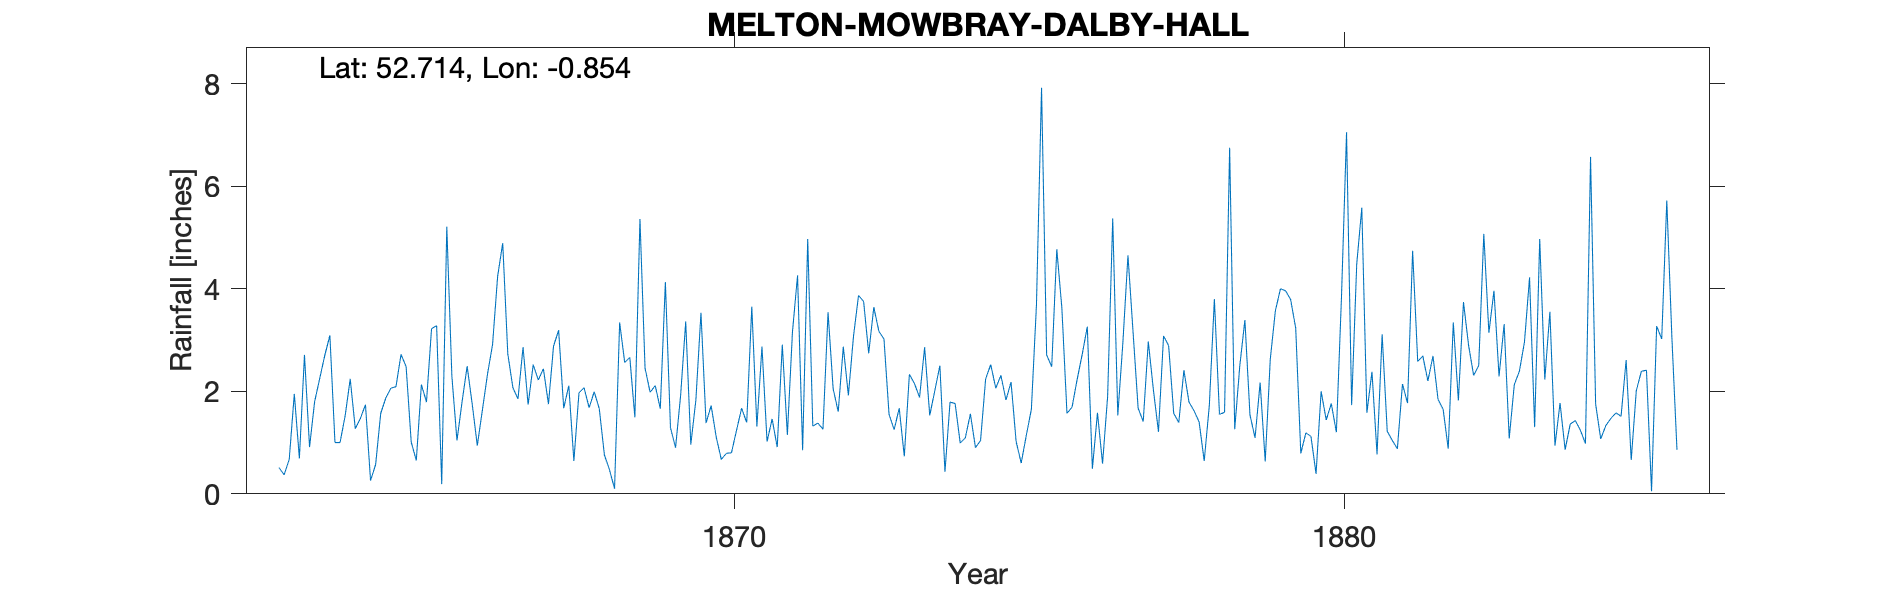

The file beside this chart, header and first rows:
MELTON-MOWBRAY-DALBY-HALL, , , , , , , , , , , , , , , , , , , , , , , 
Grid ref, SK775135, Long, -0.8542, Lat, 52.71, Elevation, 480, ft, , , , , , , , , , , , , , , 
Station no, RR2301, , , , , , , , , , , , , , , , , , , , , , 
, 1860, 1861, 1862, 1863, 1864, 1865, 1866, 1867, 1868, 1869, 1870, 1871, 1872, 1873, 1874, 1875, 1876, 1877, 1878, 1879, 1880, 1881, 1882
January, , , , 0.51, 1, 2.72, 1.79, 2.86, 2.07, 2.45, 1.38, 1.02, 3.54, 1.55, 1.79, 2.18, 1.69, 3.16, 1.62, 1.09, 0.39, 0.77, 1.84
February, , , , 0.37, 1.52, 2.48, 2.49, 1.74, 1.68, 1.98, 1.72, 1.46, 2.05, 1.25, 1.76, 1.02, 2.23, 1.67, 1.4, 2.17, 2, 3.11, 1.65
March, , , , 0.67, 2.24, 1.01, 1.75, 2.52, 1.99, 2.11, 1.11, 0.91, 1.6, 1.67, 0.99, 0.6, 2.72, 1.41, 0.64, 0.63, 1.44, 1.22, 0.88
April, , , , 1.95, 1.27, 0.65, 0.94, 2.22, 1.66, 1.66, 0.67, 2.91, 2.87, 0.73, 1.09, 1.14, 3.26, 2.97, 1.72, 2.63, 1.76, 1.04, 3.34
May, , , , 0.69, 1.47, 2.13, 1.63, 2.44, 0.76, 4.13, 0.79, 1.15, 1.92, 2.33, 1.56, 1.65, 0.49, 2.03, 3.8, 3.57, 1.2, 0.88, 1.82
June, , , , 2.71, 1.74, 1.79, 2.33, 1.75, 0.47, 1.29, 0.8, 3.16, 3.07, 2.15, 0.9, 3.69, 1.58, 1.21, 1.55, 4, 3.83, 2.14, 3.74
July, , , , 0.91, 0.26, 3.22, 2.91, 2.88, 0.1, 0.9, 1.24, 4.26, 3.87, 1.88, 1.04, 7.92, 0.59, 3.08, 1.59, 3.96, 7.05, 1.77, 2.9
August, , , , 1.8, 0.57, 3.28, 4.24, 3.19, 3.34, 1.92, 1.67, 0.85, 3.75, 2.86, 2.24, 2.71, 1.9, 2.89, 6.75, 3.79, 1.73, 4.74, 2.31
September, , , , 2.25, 1.57, 0.19, 4.89, 1.67, 2.56, 3.36, 1.39, 4.97, 2.74, 1.53, 2.52, 2.48, 5.37, 1.57, 1.26, 3.23, 4.48, 2.58, 2.5
October, , , , 2.7, 1.87, 5.21, 2.73, 2.11, 2.66, 0.96, 3.65, 1.32, 3.64, 2.01, 2.06, 4.77, 1.53, 1.39, 2.5, 0.79, 5.58, 2.69, 5.07
November, , , , 3.09, 2.06, 2.29, 2.07, 0.64, 1.49, 1.83, 1.31, 1.38, 3.17, 2.5, 2.31, 3.62, 2.95, 2.41, 3.39, 1.19, 1.58, 2.2, 3.14
December, , , , 1, 2.09, 1.04, 1.85, 1.97, 5.36, 3.53, 2.87, 1.26, 3.02, 0.43, 1.83, 1.57, 4.65, 1.79, 1.54, 1.12, 2.38, 2.69, 3.96
Total, , , , , 17.66, 26.01, 29.62, 25.99, 24.14, 26.12, 18.6, 24.65, 35.24, 20.89, 20.09, 33.35, 28.96, 25.58, 27.76, 28.17, 33.42, 25.83, 33.15
